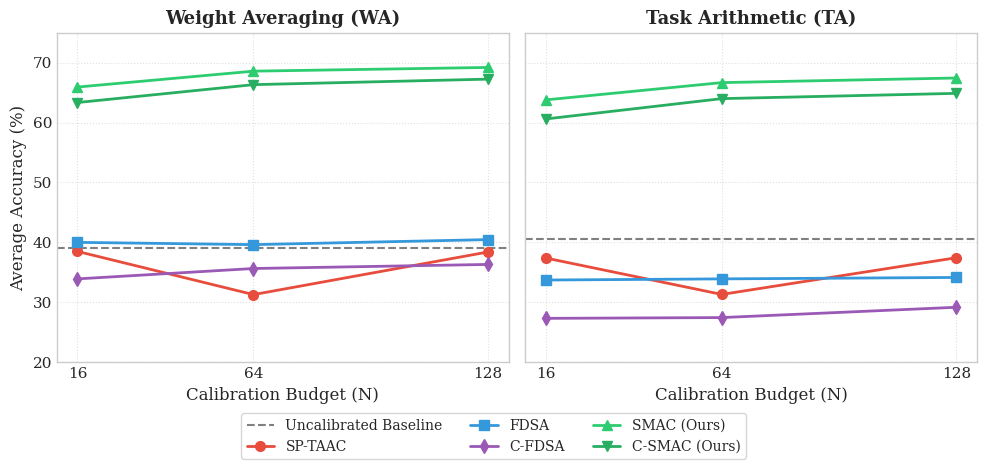

This figure's Python source:
import matplotlib.pyplot as plt
import numpy as np

# Set professional plotting style
plt.style.use('seaborn-v0_8-whitegrid' if 'seaborn-v0_8-whitegrid' in plt.style.available else 'default')
plt.rcParams.update({
    'font.size': 11,
    'axes.labelsize': 12,
    'axes.titlesize': 13,
    'xtick.labelsize': 11,
    'ytick.labelsize': 11,
    'legend.fontsize': 10,
    'figure.titlesize': 14,
    'font.family': 'serif',
    'text.usetex': False
})

# Budgets
N_vals = np.array([16, 64, 128])

# Data for WA
WA_uncal = 39.07
WA_methods = {
    'SP-TAAC': [38.51, 31.31, 38.42],
    'FDSA': [40.02, 39.64, 40.48],
    'C-FDSA': [33.93, 35.66, 36.34],
    'SMAC (Ours)': [65.91, 68.56, 69.18],
    'C-SMAC (Ours)': [63.33, 66.31, 67.23]
}

# Data for TA
TA_uncal = 40.63
TA_methods = {
    'SP-TAAC': [37.41, 31.34, 37.46],
    'FDSA': [33.74, 33.93, 34.17],
    'C-FDSA': [27.35, 27.48, 29.20],
    'SMAC (Ours)': [63.77, 66.65, 67.42],
    'C-SMAC (Ours)': [60.59, 63.98, 64.86]
}

fig, axes = plt.subplots(1, 2, figsize=(10, 4.5), sharey=True)

# Colors and markers
colors = {
    'SP-TAAC': '#e74c3c',
    'FDSA': '#3498db',
    'C-FDSA': '#9b59b6',
    'SMAC (Ours)': '#2ecc71',
    'C-SMAC (Ours)': '#27ae60'
}
markers = {
    'SP-TAAC': 'o',
    'FDSA': 's',
    'C-FDSA': 'd',
    'SMAC (Ours)': '^',
    'C-SMAC (Ours)': 'v'
}

# Panel 1: WA
ax = axes[0]
ax.axhline(y=WA_uncal, color='grey', linestyle='--', linewidth=1.5, label='Uncalibrated Baseline')
for name, vals in WA_methods.items():
    ax.plot(N_vals, vals, marker=markers[name], color=colors[name], linewidth=2, markersize=7, label=name)
ax.set_title('Weight Averaging (WA)', fontweight='bold')
ax.set_xlabel('Calibration Budget (N)')
ax.set_ylabel('Average Accuracy (%)')
ax.set_xticks(N_vals)
ax.set_ylim(20, 75)
ax.grid(True, linestyle=':', alpha=0.6)

# Panel 2: TA
ax = axes[1]
ax.axhline(y=TA_uncal, color='grey', linestyle='--', linewidth=1.5, label='Uncalibrated Baseline')
for name, vals in TA_methods.items():
    ax.plot(N_vals, vals, marker=markers[name], color=colors[name], linewidth=2, markersize=7, label=name)
ax.set_title('Task Arithmetic (TA)', fontweight='bold')
ax.set_xlabel('Calibration Budget (N)')
ax.set_xticks(N_vals)
ax.set_ylim(20, 75)
ax.grid(True, linestyle=':', alpha=0.6)

# Gather handles and labels for a single legend
handles, labels = axes[0].get_legend_handles_labels()
fig.legend(handles, labels, loc='lower center', ncol=3, frameon=True, bbox_to_anchor=(0.5, -0.05))

plt.tight_layout()
# Adjust layout to fit legend
plt.subplots_adjust(bottom=0.18)

# Save as PDF for high-quality vector graphics
plt.savefig('results_plot.pdf', dpi=300, bbox_inches='tight')
print("Successfully saved results_plot.pdf")
